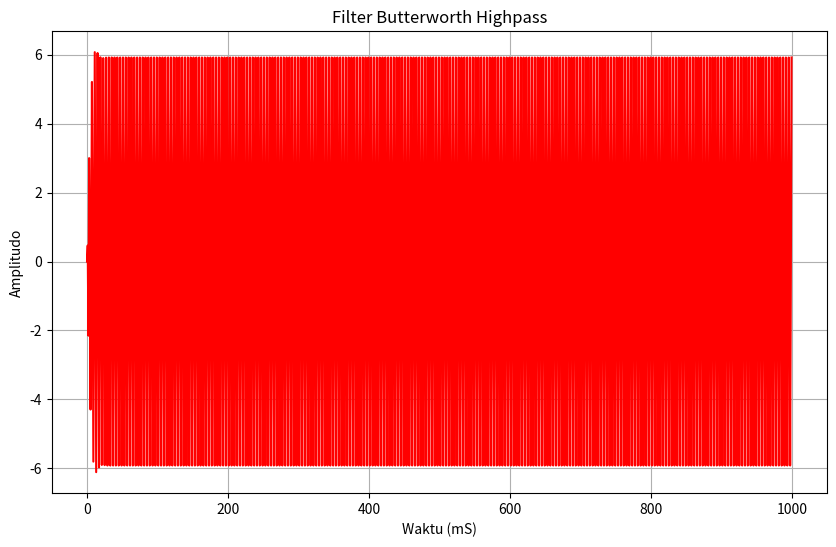

Write the Python code that produced this figure.
import numpy as np
from scipy.signal import butter, lfilter
import matplotlib.pyplot as plt

# Sampling rate dan waktu
fs = 1000  # Hz
t = np.arange(0, 1000)  # dalam milidetik

# Sinyal gabungan: 50 Hz dan 250 Hz
y = 2 * np.sin(2 * np.pi * 50 * t / fs) + 6 * np.sin(2 * np.pi * 250 * t / fs)

# Fungsi untuk membuat filter Butterworth high-pass
def butter_highpass(cutoff, fs, order=6):
    nyq = 0.5 * fs
    normal_cutoff = cutoff / nyq
    b, a = butter(order, normal_cutoff, btype='high', analog=False)
    return b, a

# Fungsi untuk menerapkan filter ke data
def butter_highpass_filter(data, cutoff, fs, order=6):
    b, a = butter_highpass(cutoff, fs, order=order)
    y = lfilter(b, a, data)
    return y

# Terapkan filter dengan cutoff 200 Hz
cutoff_freq = 200
y_high = butter_highpass_filter(y, cutoff_freq, fs)

# Plot hasilnya
plt.figure(figsize=(10, 6))
plt.plot(t, y_high, color='red')
plt.title('Filter Butterworth Highpass')
plt.xlabel('Waktu (mS)')
plt.ylabel('Amplitudo')
plt.grid(True)
plt.show()
